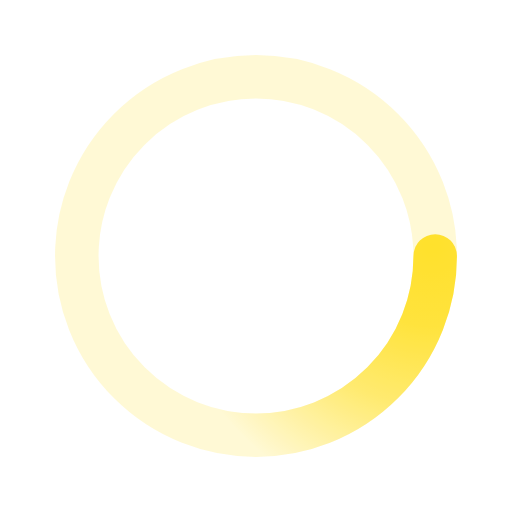
t = 0.00 s
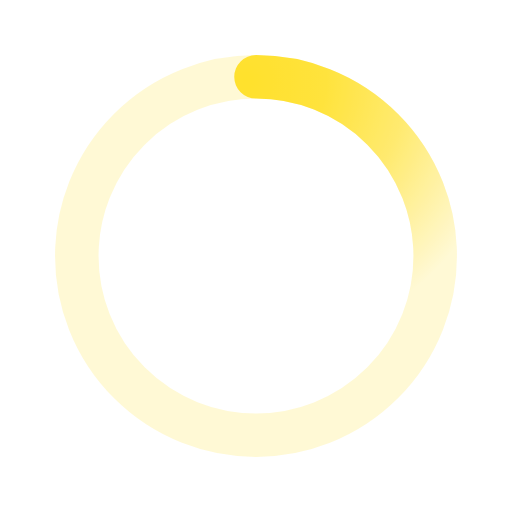
t = 0.28 s
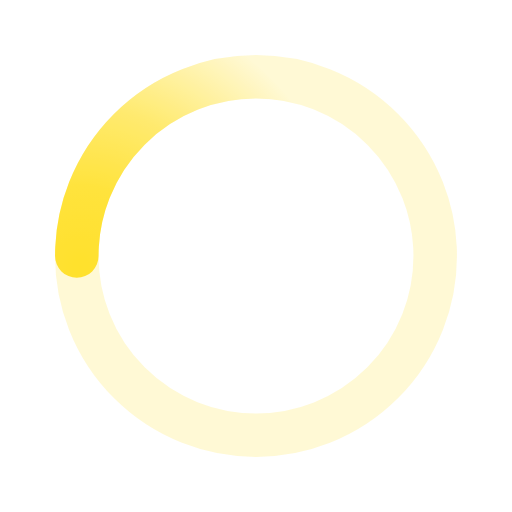
t = 0.55 s
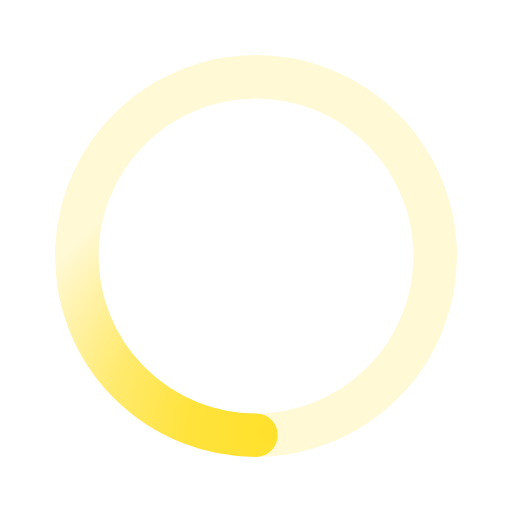
t = 0.83 s

The animated SVG that drew these frames (rendered in a browser with its animation timeline set to each time). Animation: 1 SMIL element (animateTransform=1); one cycle of 1.10 s, repeats indefinitely.

﻿<svg xmlns='http://www.w3.org/2000/svg' viewBox='0 0 200 200'><radialGradient id='a12' cx='.66' fx='.66' cy='.3125' fy='.3125' gradientTransform='scale(1.5)'><stop offset='0' stop-color='#FFE12C'></stop><stop offset='.3' stop-color='#FFE12C' stop-opacity='.9'></stop><stop offset='.6' stop-color='#FFE12C' stop-opacity='.6'></stop><stop offset='.8' stop-color='#FFE12C' stop-opacity='.3'></stop><stop offset='1' stop-color='#FFE12C' stop-opacity='0'></stop></radialGradient><circle transform-origin='center' fill='none' stroke='url(#a12)' stroke-width='17' stroke-linecap='round' stroke-dasharray='200 1000' stroke-dashoffset='0' cx='100' cy='100' r='70'><animateTransform type='rotate' attributeName='transform' calcMode='spline' dur='1.1' values='360;0' keyTimes='0;1' keySplines='0 0 1 1' repeatCount='indefinite'></animateTransform></circle><circle transform-origin='center' fill='none' opacity='.2' stroke='#FFE12C' stroke-width='17' stroke-linecap='round' cx='100' cy='100' r='70'></circle></svg>